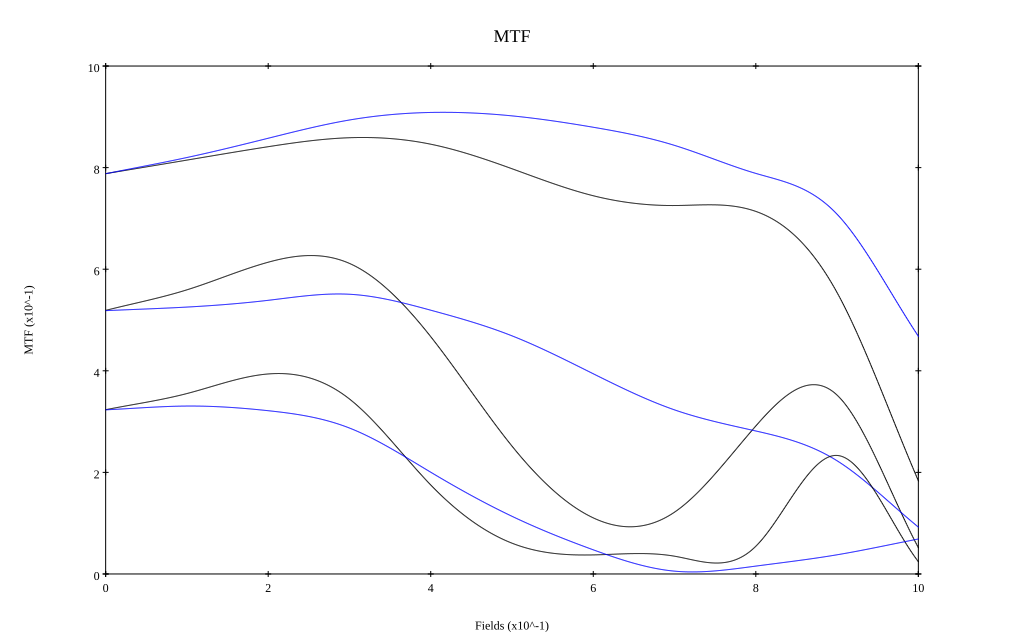

The data file committed next to this chart (first rows):
, 0, 0.1, 0.2, 0.3, 0.4, 0.5, 0.6, 0.7, 0.8, 0.9, 1
10 sag, 0.788, 0.815, 0.841, 0.859, 0.846, 0.798, 0.745, 0.725, 0.714, 0.554, 0.184
10 tan, 0.788, 0.82, 0.858, 0.894, 0.909, 0.902, 0.879, 0.844, 0.789, 0.708, 0.468
30 sag, 0.519, 0.559, 0.614, 0.611, 0.467, 0.252, 0.11, 0.122, 0.291, 0.352, 0.052
30 tan, 0.518, 0.525, 0.539, 0.551, 0.519, 0.469, 0.394, 0.323, 0.281, 0.223, 0.092
50 sag, 0.323, 0.355, 0.394, 0.344, 0.175, 0.061, 0.038, 0.035, 0.055, 0.233, 0.024
50 tan, 0.323, 0.331, 0.321, 0.287, 0.2, 0.114, 0.048, 0.006, 0.016, 0.038, 0.069
